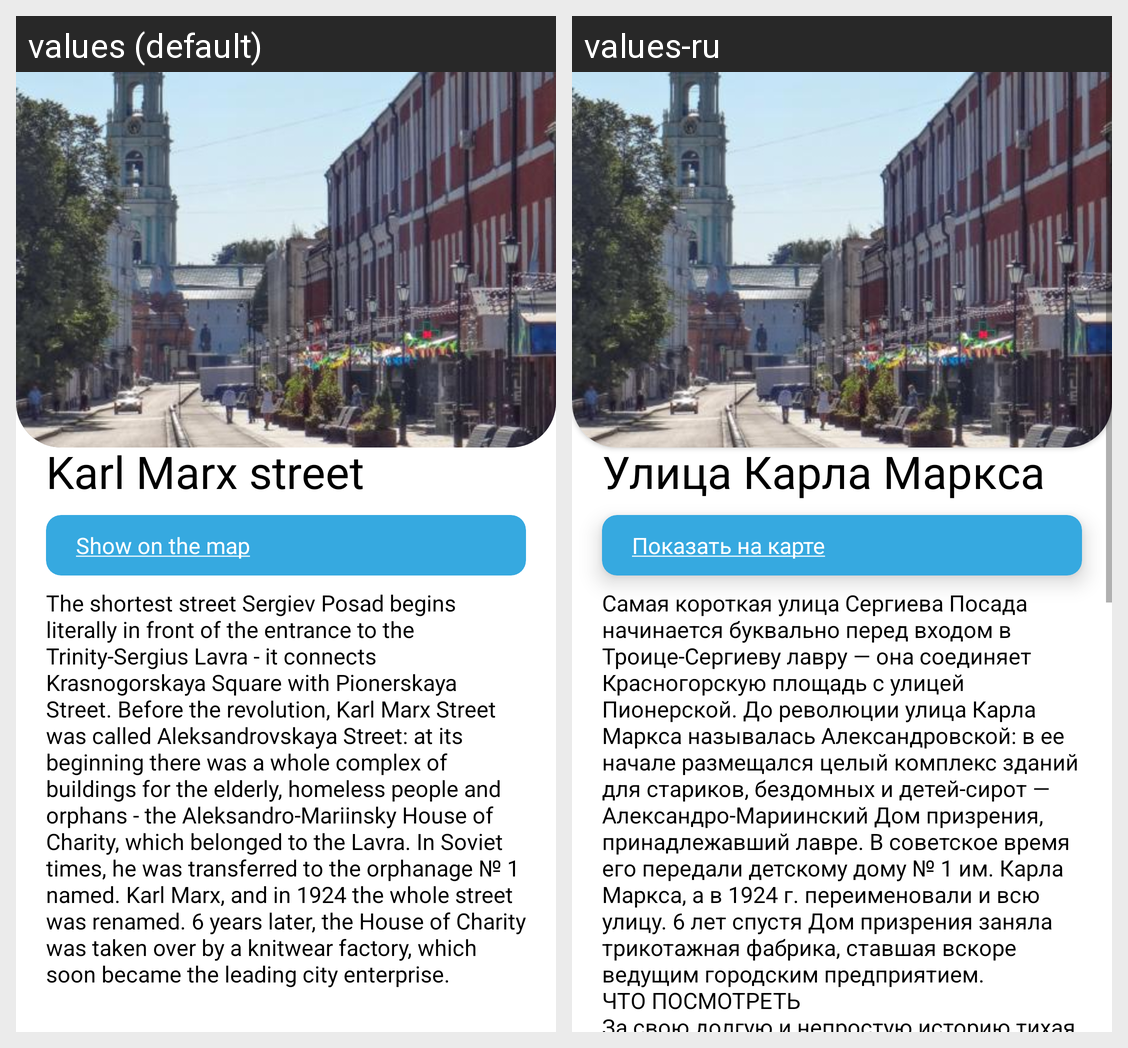

For this localized Android screen grid, give each drawn string resource with its value in every locale shown.
Android screen res/layout/attraction_20.xml rendered under 2 locales, left to right: values (default), values-ru. Device: Nexus 5 (rendered at 1080×1920; each locale shown at half size, 540×960, under a caption strip naming it); theme Theme.PosadTIC.
Strings drawn on this screen, with the default value and each locale's value (text and hints the layout hard-codes, and strings that could not be matched under every locale, appear in the picture but are not listed):

attract_20_name
  values: Karl Marx street
  values-ru: Улица Карла Маркса

attract_20_map_link
  values: Show on the map
  values-ru: Показать на карте

attract_20_description
  values: The shortest street Sergiev Posad begins literally in front of the entrance to the Trinity-Sergius Lavra - it connects Krasnogorskaya Square with Pionerskaya Street. Before the revolution, Karl Marx Street was called Aleksandrovskaya Street: at its beginning there was a whole complex of buildings for the elderly, homeless people and orphans - the Aleksandro-Mariinsky House of Charity, which …[clipped]
  values-ru: Самая короткая улица Сергиева Посада начинается буквально перед входом в Троице-Сергиеву лавру — она соединяет Красногорскую площадь с улицей Пионерской. До революции улица Карла Маркса называлась Александровской: в ее начале размещался целый комплекс зданий для стариков, бездомных и детей-сирот — Александро-Мариинский Дом призрения, принадлежавший лавре. В советское время его передали детскому …[clipped]
